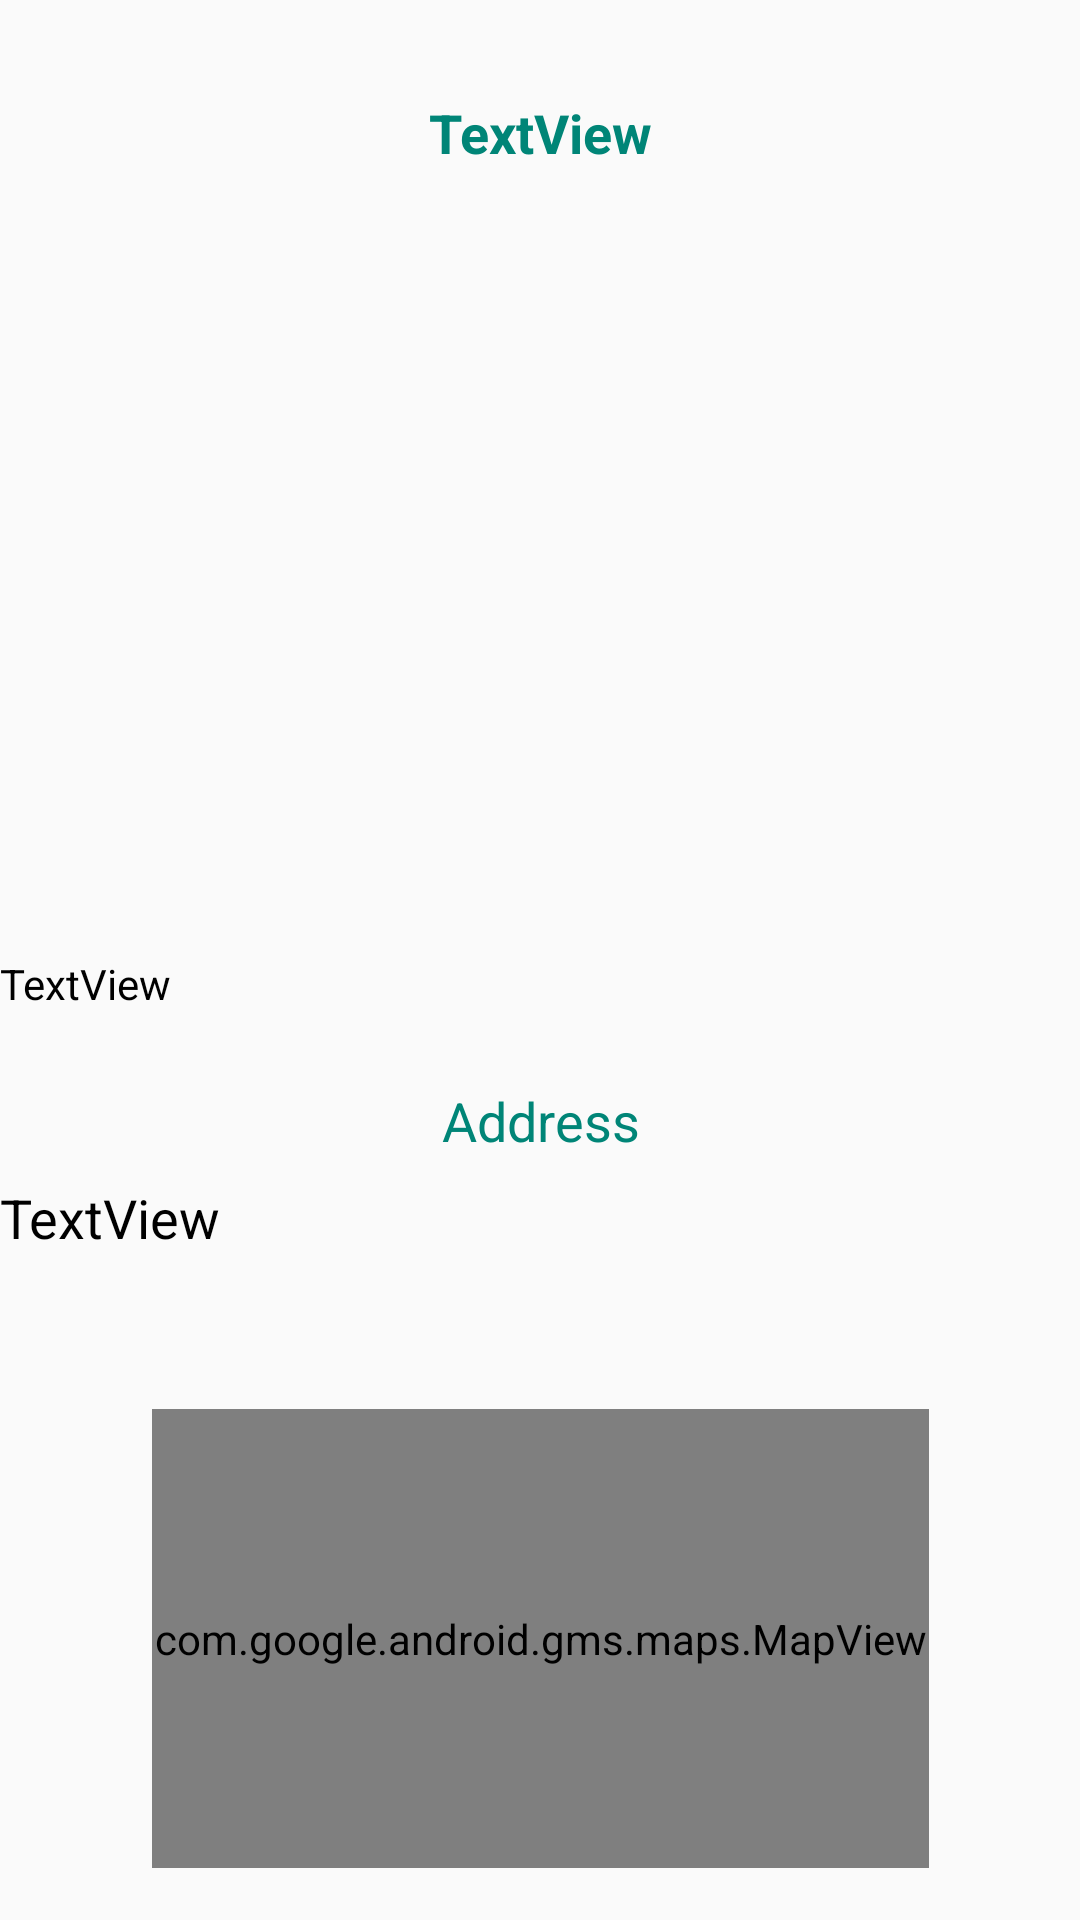

Here is an Android app screen rendered from its layout file. Give the layout XML and the strings, colors and styles it references.
<!-- AndroidManifest.xml: application theme AppTheme -->
<!-- res/layout/religiousplacesdata.xml -->
<?xml version="1.0" encoding="utf-8"?>
<androidx.constraintlayout.widget.ConstraintLayout xmlns:android="http://schemas.android.com/apk/res/android"
    xmlns:app="http://schemas.android.com/apk/res-auto"
    xmlns:tools="http://schemas.android.com/tools"
    android:id="@+id/collegedatalayout"
    android:layout_width="match_parent"
    android:layout_height="match_parent"
    android:orientation="vertical"
  >

    <ScrollView
        android:layout_width="match_parent"
        android:fillViewport="true"
        android:layout_height="match_parent">

        <androidx.constraintlayout.widget.ConstraintLayout
            android:id="@+id/constraintLayout3"
            android:layout_width="match_parent"
            android:layout_height="wrap_content"
            android:isScrollContainer="true"
            android:scrollY="0dp"
            app:layout_constraintBottom_toBottomOf="@+id/religiousplacesaddress"
            app:layout_constraintTop_toBottomOf="@+id/religiousplacesaddress">

            <TextView
                android:id="@+id/religiousplacesname"

                android:layout_width="0dp"
                android:layout_height="wrap_content"
                android:layout_marginTop="32dp"
                android:layout_marginBottom="20dp"
                android:gravity="center|center_vertical"
                android:text="TextView"
                android:textColor="@color/colorPrimary"
                android:textSize="18sp"
                android:textStyle="bold"
                app:layout_constraintBottom_toTopOf="@+id/religiousplacesimage"
                app:layout_constraintEnd_toEndOf="parent"
                app:layout_constraintStart_toStartOf="parent"
                app:layout_constraintTop_toTopOf="parent" />

            <ImageView
                android:id="@+id/religiousplacesimage"
                android:layout_width="296dp"
                android:layout_height="206dp"
                android:layout_marginStart="56dp"
                android:layout_marginLeft="56dp"
                android:layout_marginTop="32dp"
                android:layout_marginEnd="56dp"
                android:layout_marginRight="56dp"
                app:layout_constraintEnd_toEndOf="parent"
                app:layout_constraintStart_toStartOf="parent"
                app:layout_constraintTop_toBottomOf="@+id/religiousplacesname"
                app:srcCompat="@drawable/common_full_open_on_phone" />

            <TextView
                android:id="@+id/religiousplacesinfo"
                android:layout_width="match_parent"
                android:layout_height="wrap_content"
                android:layout_marginTop="24dp"
                android:text="TextView"
                android:textColor="@android:color/black"
                app:layout_constraintEnd_toEndOf="parent"
                app:layout_constraintStart_toStartOf="parent"
                app:layout_constraintTop_toBottomOf="@+id/religiousplacesimage" />

            <TextView
                android:id="@+id/textView2"
                android:layout_width="match_parent"
                android:layout_height="wrap_content"
                android:layout_marginTop="24dp"
                android:gravity="center|center_vertical"
                android:text="Address"
                android:textColor="@color/colorPrimary"

                android:textSize="18sp"
                app:layout_constraintEnd_toEndOf="parent"
                app:layout_constraintHorizontal_bias="0.0"
                app:layout_constraintStart_toStartOf="parent"
                app:layout_constraintTop_toBottomOf="@+id/religiousplacesinfo" />

            <TextView
                android:id="@+id/religiousplacesaddress"
                android:layout_width="0dp"
                android:layout_height="wrap_content"
                android:layout_marginTop="8dp"
                android:text="TextView"
                android:textColor="@android:color/black"
                android:textSize="18sp"
                app:layout_constraintEnd_toEndOf="parent"
                app:layout_constraintHorizontal_bias="0.0"
                app:layout_constraintStart_toStartOf="parent"
                app:layout_constraintTop_toBottomOf="@+id/textView2" />

            <com.google.android.gms.maps.MapView
                android:id="@+id/religiousplacesmap"
                android:layout_width="259dp"
                android:layout_height="153dp"
                android:layout_marginStart="8dp"
                android:layout_marginLeft="8dp"
                android:layout_marginTop="50dp"
                android:layout_marginEnd="8dp"
                android:layout_marginRight="8dp"
                android:layout_marginBottom="16dp"
                app:layout_constraintBottom_toBottomOf="parent"
                app:layout_constraintEnd_toEndOf="parent"
                app:layout_constraintStart_toStartOf="parent"
                app:layout_constraintTop_toBottomOf="@+id/religiousplacesaddress"
                app:liteMode="true"
                app:mapType="normal" />

            <ImageView
                android:id="@+id/imageView10"
                android:layout_width="259dp"
                android:layout_height="153dp"
                android:layout_marginStart="8dp"
                android:layout_marginLeft="8dp"
                android:layout_marginTop="50dp"
                android:layout_marginEnd="8dp"
                android:layout_marginRight="8dp"
                android:layout_marginBottom="16dp"
                app:layout_constraintBottom_toBottomOf="parent"
                app:layout_constraintEnd_toEndOf="parent"
                app:layout_constraintStart_toStartOf="parent"
                app:layout_constraintTop_toBottomOf="@+id/religiousplacesaddress"
                app:srcCompat="@drawable/border" />

        </androidx.constraintlayout.widget.ConstraintLayout>
    </ScrollView>

</androidx.constraintlayout.widget.ConstraintLayout>
<!-- resources referenced by this layout -->
<resources>
  <color name="colorPrimary">#008577</color>
  <style name="AppTheme" parent="Theme.AppCompat.Light.DarkActionBar">
          
          <item name="colorPrimary">@color/colorPrimary</item>
          <item name="colorPrimaryDark">@color/colorPrimaryDark</item>
          <item name="colorAccent">@color/colorAccent</item>
  
      </style>
  <color name="colorPrimaryDark">#00574B</color>
  <color name="colorAccent">#D81B60</color>
</resources>
